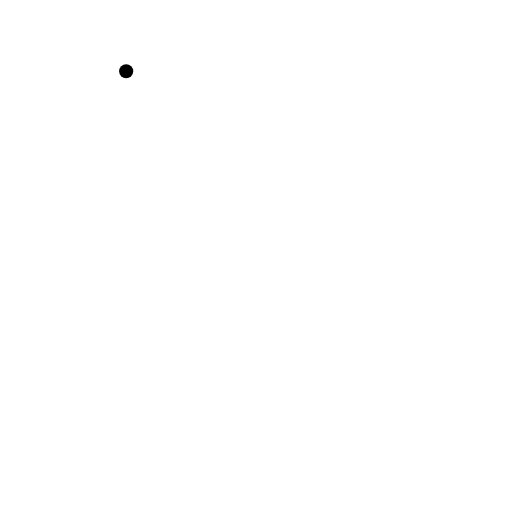
t = 0.00 s
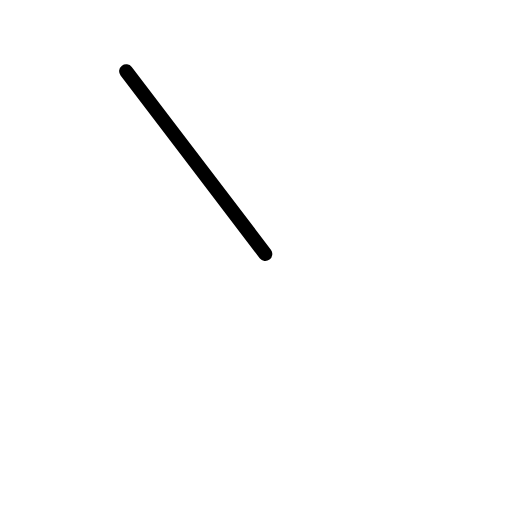
t = 0.50 s
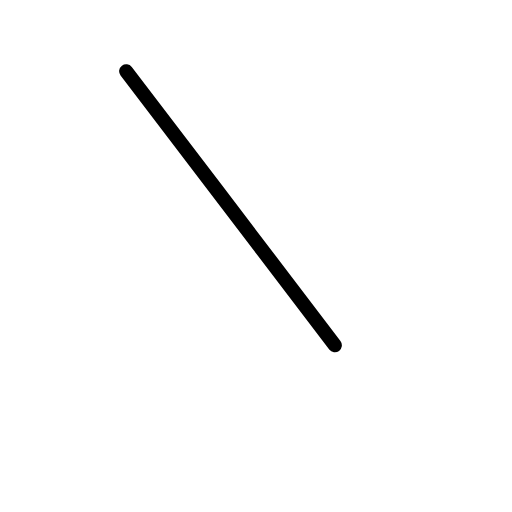
t = 0.75 s
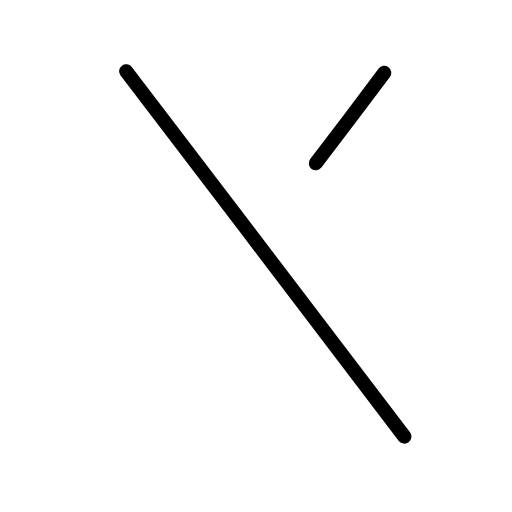
t = 1.25 s
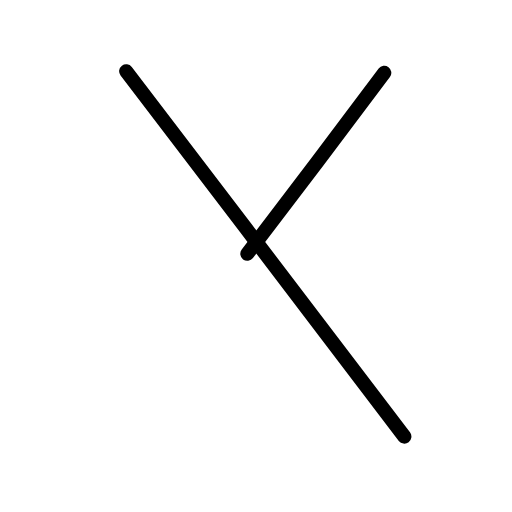
t = 1.50 s
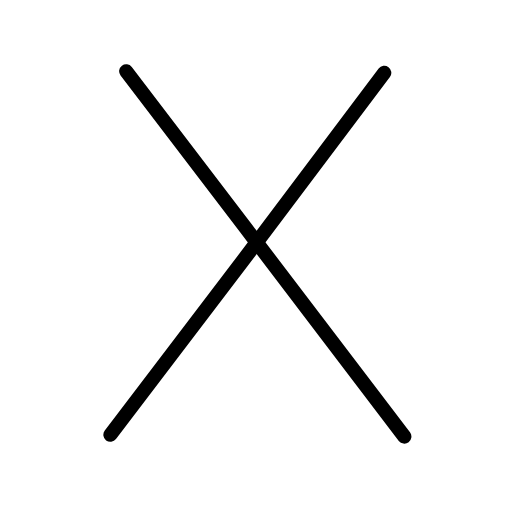
t = 2.00 s

The animated SVG that drew these frames (rendered in a browser with its animation timeline set to each time). Animation: 3 SMIL elements (animate=3); one cycle of 2.00 s.

<?xml version="1.0" encoding="UTF-8"?>
<!--
AniKanjiVG is licensed by CC-BY-SA Paul C. Sommerhoff (https://bitbucket.org/sommerhoff/anikanjivg).
AniKanjiVG uses KanjiVG which is licensed by CC-BY-SA Ulrich Apel (http://kanjivg.tagaini.net).
See also http://creativecommons.org/licenses/by-sa/3.0/
-->
<svg xmlns:kvg='http://kanjivg.tagaini.net' xmlns='http://www.w3.org/2000/svg' width='109' height='109' viewBox='0 0 109 109' style='fill:none;stroke:#000000;stroke-width:3;stroke-linecap:round;stroke-linejoin:round;' id="kvg:kanji_0ff38"><g id="kvg:0ff38"><path id="kvg:0ff38-s1" d="M26.86,15.17c17.31,22.53,51.7,68.04,59.23,77.78"><animate attributeName="d" begin="0.0s" dur="1.0s" from="M26.86,15.17C26.86,15.17,26.86,15.17,26.86,15.17" to="M26.86,15.17c17.31,22.53,51.7,68.04,59.23,77.78" />
</path>
<path id="kvg:0ff38-s2" d="M81.81,15.5c-11.42,15.34-48.89,64.94-58.31,77.06"><animate attributeName="d" begin="1.0s" dur="1.0s" from="M81.81,15.5C81.81,15.5,81.81,15.5,81.81,15.5" to="M81.81,15.5c-11.42,15.34-48.89,64.94-58.31,77.06" />
<animate attributeName="d" begin="0s" dur="1.0s" from="M-100,-100" to="M-100,-100" />
</path>
</g>
</svg>
